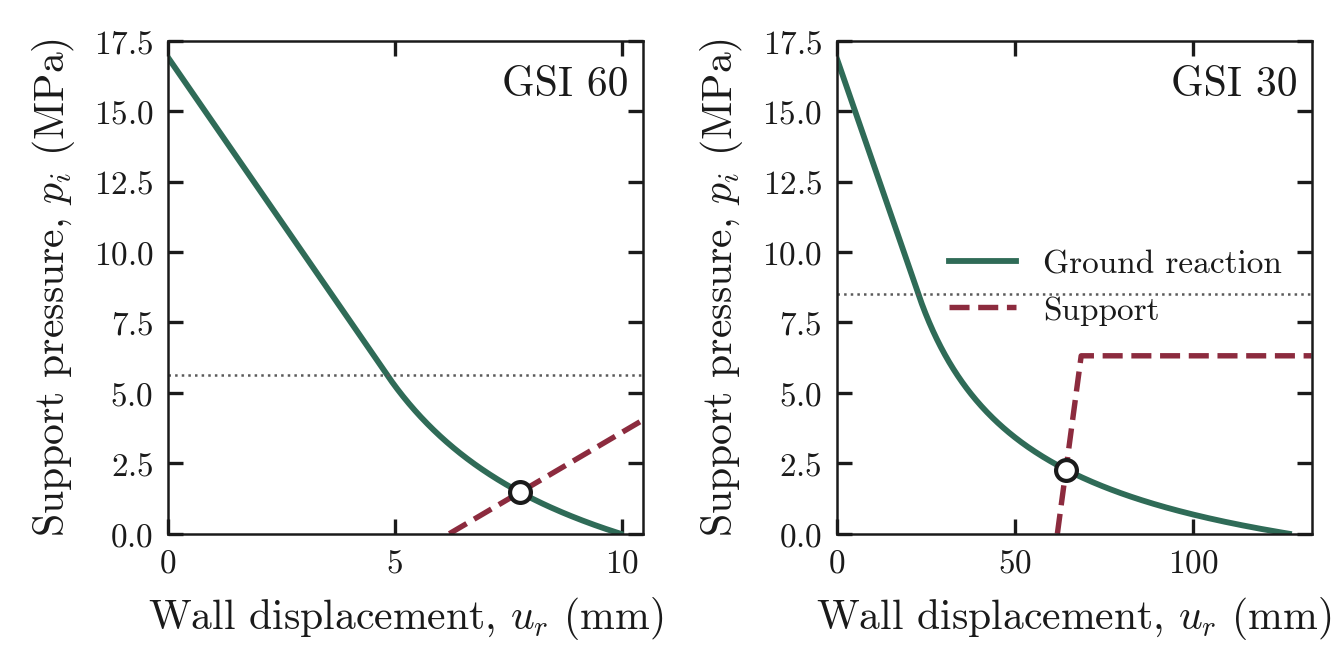

Source data for this figure (header and first rows):
u_gsi60_mm, p_gsi60_MPa, u_gsi30_mm, p_gsi30_MPa
0, 16.9, 0, 16.9
0.01815, 16.86, 0.1158, 16.86
0.03631, 16.82, 0.2316, 16.82
0.05446, 16.77, 0.3473, 16.77
0.07262, 16.73, 0.4631, 16.73
0.09077, 16.69, 0.5789, 16.69
0.1089, 16.65, 0.6947, 16.65
0.1271, 16.6, 0.8105, 16.6
0.1452, 16.56, 0.9262, 16.56
0.1634, 16.52, 1.042, 16.52
0.1815, 16.48, 1.158, 16.48
0.1997, 16.43, 1.274, 16.43
0.2179, 16.39, 1.389, 16.39
0.236, 16.35, 1.505, 16.35
0.2542, 16.31, 1.621, 16.31
0.2723, 16.26, 1.737, 16.26
0.2905, 16.22, 1.852, 16.22
0.3086, 16.18, 1.968, 16.18
0.3268, 16.14, 2.084, 16.14
0.3449, 16.1, 2.2, 16.1
0.3631, 16.05, 2.316, 16.05
0.3812, 16.01, 2.431, 16.01
0.3994, 15.97, 2.547, 15.97
0.4176, 15.93, 2.663, 15.93
0.4357, 15.88, 2.779, 15.88
0.4539, 15.84, 2.894, 15.84
0.472, 15.8, 3.01, 15.8
0.4902, 15.76, 3.126, 15.76
0.5083, 15.71, 3.242, 15.71
0.5265, 15.67, 3.358, 15.67
0.5446, 15.63, 3.473, 15.63
0.5628, 15.59, 3.589, 15.59
0.581, 15.54, 3.705, 15.54
0.5991, 15.5, 3.821, 15.5
0.6173, 15.46, 3.937, 15.46
0.6354, 15.42, 4.052, 15.42
0.6536, 15.38, 4.168, 15.38
0.6717, 15.33, 4.284, 15.33
0.6899, 15.29, 4.4, 15.29
0.708, 15.25, 4.515, 15.25
0.7262, 15.21, 4.631, 15.21
0.7443, 15.16, 4.747, 15.16
0.7625, 15.12, 4.863, 15.12
0.7807, 15.08, 4.979, 15.08
0.7988, 15.04, 5.094, 15.04
0.817, 14.99, 5.21, 14.99
0.8351, 14.95, 5.326, 14.95
0.8533, 14.91, 5.442, 14.91
0.8714, 14.87, 5.557, 14.87
0.8896, 14.82, 5.673, 14.82
0.9077, 14.78, 5.789, 14.78
0.9259, 14.74, 5.905, 14.74
0.944, 14.7, 6.021, 14.7
0.9622, 14.66, 6.136, 14.66
0.9804, 14.61, 6.252, 14.61
0.9985, 14.57, 6.368, 14.57
1.017, 14.53, 6.484, 14.53
1.035, 14.49, 6.599, 14.49
1.053, 14.44, 6.715, 14.44
1.071, 14.4, 6.831, 14.4
... 539 more rows
